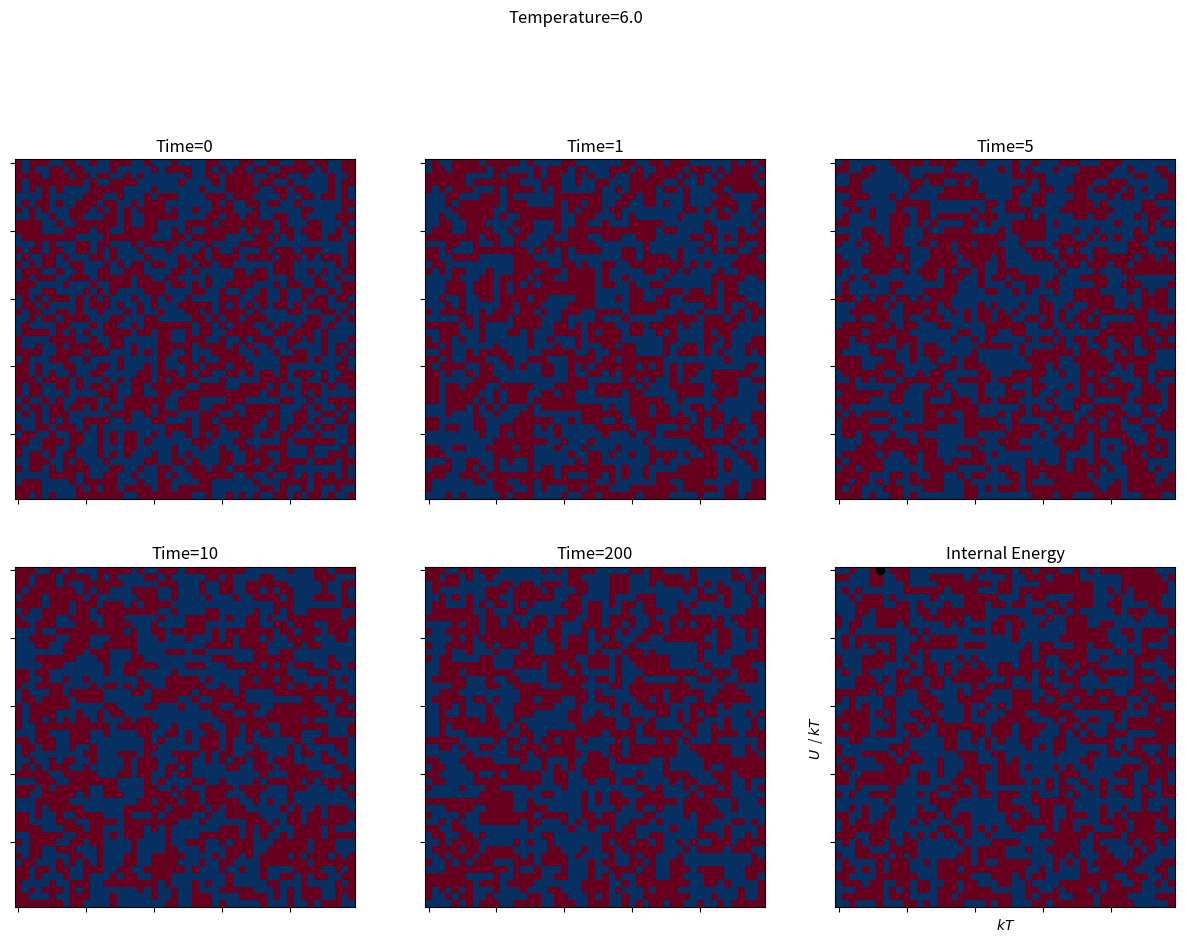

Reproduce this figure in Python.
#!/usr/bin/env python
from __future__ import division
#%matplotlib inline
import matplotlib
# Simulating the Bragg-Williams model
import numpy as np
from numpy.random import rand
import matplotlib.pyplot as plt

# Interaction parameters
waa = -1.
wbb = -1.
wab = 1.

# System size
N = 50  # sites in x and y-directions
M = N*N # total number of sites


class BraggWilliams():
    ''' [redacted] '''
    ## monte carlo moves
    def mcmove(self, config, N, beta):
        ''' This is to execute the monte carlo moves using 
        Metropolis algorithm such that detailed
        balance condition is satisified'''

        for i in range(N):
            for j in range(N):            
                    x1  = np.random.randint(0, N)
                    y1  = np.random.randint(0, N)
                    x2 = np.random.randint(0, N)
                    y2 = np.random.randint(0, N)
                    s1 = config[x1, y1]
                    s2 = config[x2, y2]
                    if s1!=s2: # only if 1 and 2 is different otherwise does not change state
                        # number of a neighbours place 1
                        nb1 = config[(x1+1)%N,y1] + config[x1,(y1+1)%N] + config[(x1-1)%N,y1] + config[x1,(y1-1)%N]
                        # number of a neighbours place 2 -> What does %N do? 
                        nb2 = config[(x2+1)%N,y2] + config[x2,(y2+1)%N] + config[(x2-1)%N,y2] + config[x2,(y2-1)%N]
                        na1 = 4.-nb1
                        na2 = 4.-nb2
                        if s1==1: # inital 1:b 2:a center # final 1:a 2:b
                            de = -(waa+wbb-2.*wab)*(nb1-nb2)
                        else: # a center
                            de = (waa+wbb-2.*wab)*(nb1-nb2)
                        if de < 0: # energy decreases -> always accept	
                            if s1==1: 
                                config[x1,y1]=0
                                config[x2,y2]=1
                            else:
                                config[x1,y1]=1
                                config[x2,y2]=0
                        elif np.random.random() < np.exp(-de*beta): 
                            if s1==1:
                                config[x1,y1]=0
                                config[x2,y2]=1
                            else:
                                config[x1,y1]=1
                                config[x2,y2]=0
        return config
    
    def simulate(self):   
        ''' This module simulates the Bragg-Williams model'''
        # Initialse the lattice (random configuration)
        config = np.zeros((N,N))   # Matrix N*N
        xmix = 0.5
        # In the while loop, a fraction of the lattice sites are assigned to particle B (value set to 1)
        i = 0
        while i < M*xmix:
         x  = np.random.randint(0, N)
         y  = np.random.randint(0, N)
         if config[x,y]==0:
           config[x,y]=1
           i=i+1

        # Plot data
        f = plt.figure(figsize=(15, 15), dpi=80);    
        plt.suptitle("Temperature="+str(temp))
        # Plot the first random configuartion
        self.configPlot(f, config, 0, N, 1);
        msrmnt = 501
        intU = np.empty(0)
        for i in range(msrmnt):
            self.mcmove(config, N, 1.0/temp)
            if i == 1:       self.configPlot(f, config, i, N, 2);
            if i == 5:       self.configPlot(f, config, i, N, 3);
            if i == 10:      self.configPlot(f, config, i, N, 4);
            if i == 200:     self.configPlot(f, config, i, N, 5);
            if i == 500:     self.configPlot(f, config, i, N, 6);
            # Calculate the total energy
            if i in np.arange(200,500,1):
                u = 0
                for i in range(N):
                    for j in range(N): 
                       # Find an expression for the total energy
                       u=u+0.
                intU = np.append(intU,u)         
        return intU.mean()/(M),intU.std()/float(M)
                 
                    
    def configPlot(self, f, config, i, N, n_):
        ''' This modules plts the configuration once passed to it along with time etc '''
        X, Y = np.meshgrid(range(N), range(N))
        sp =  f.add_subplot(3, 3, n_ )  
        plt.setp(sp.get_yticklabels(), visible=False)
        plt.setp(sp.get_xticklabels(), visible=False)      
        plt.imshow(config, interpolation='none',cmap=plt.cm.RdBu)
        plt.title('Time=%d'%i)     

intUvsT = np.empty(0)
intUerrvsT = np.empty(0)
intU2vsT = np.empty(0)
tempvec = np.arange(6.,6.5,0.5)
for temp in tempvec:
    rm = BraggWilliams()
    intU_mean, intU_std = rm.simulate()
    intUvsT = np.append(intUvsT, intU_mean)
    intUerrvsT = np.append(intUerrvsT, intU_std)
    
plt.show()
plt.errorbar(tempvec, intUvsT/tempvec, intUerrvsT/tempvec, lw=0, marker='o',color='black')
plt.title('Internal Energy')
plt.ylabel('$U$  / $kT$')
plt.xlabel('$kT$')
plt.show()
